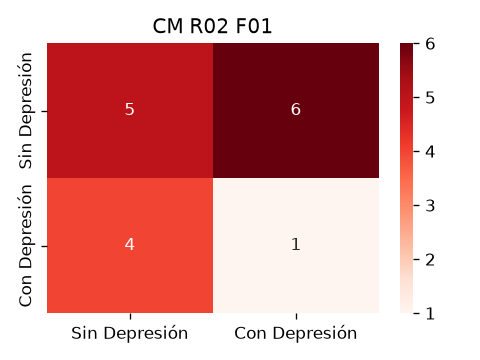

The data file committed next to this chart (first rows):
5, 6
4, 1
